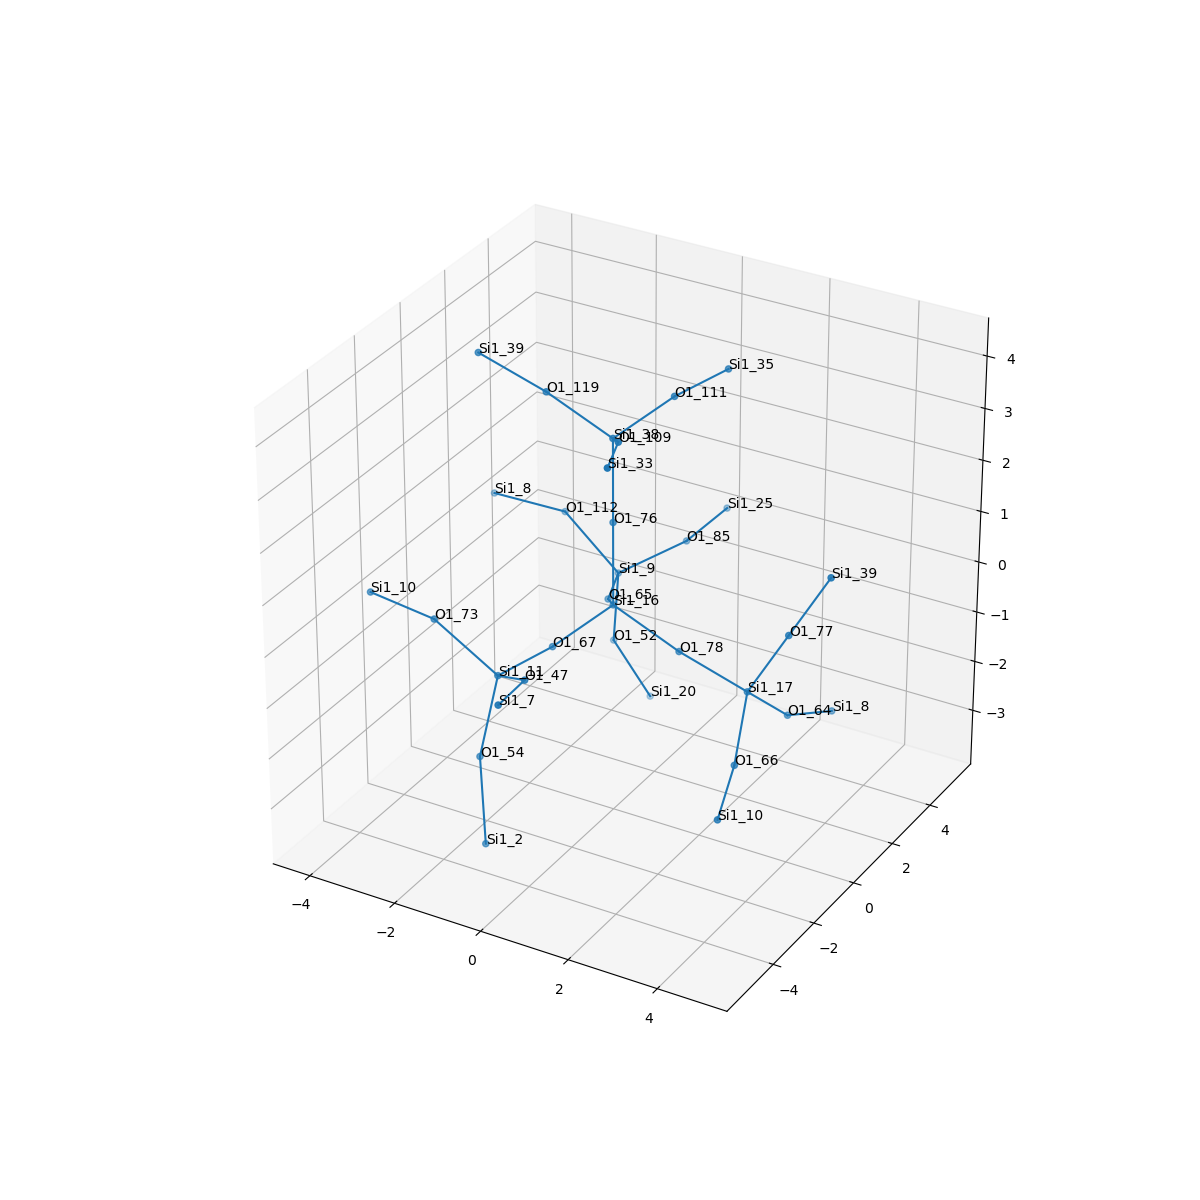

The table this chart was drawn from, first rows:
, neighbor_num, isite, atom, x, y, z, front_index
0, 0, 16, Si1, 0.0, 0.0, 0.0, 
1, 1, 67, O1, -0.7594, -1.313, -0.5385, 0.0
2, 1, 65, O1, -0.7594, 1.313, -0.5385, 0.0
3, 1, 76, O1, 1.1102230246251565e-16, 1.6143323937652797e-16, 1.607, 0.0
4, 1, 78, O1, 1.513, -7.328229013855465e-17, -0.5435, 0.0
5, 2, 11, Si1, -1.26, -2.836, -0.6789, 1.0
6, 2, 9, Si1, -1.26, 2.836, -0.6789, 2.0
7, 2, 38, Si1, 2.220446049250313e-16, 3.2286647875305595e-16, 3.214, 3.0
8, 2, 17, Si1, 3.07, -1.4504733136826785e-16, -0.9436, 4.0
9, 3, 47, O1, -0.1315, -3.834, -0.1109, 5.0
10, 3, 73, O1, -2.618, -3.034, 0.1629, 5.0
11, 3, 54, O1, -1.536, -3.169, -2.23, 5.0
12, 3, 85, O1, -0.1315, 3.834, -0.1109, 6.0
13, 3, 112, O1, -2.618, 3.034, 0.1629, 6.0
14, 3, 52, O1, -1.536, 3.169, -2.23, 6.0
15, 3, 109, O1, 0.7594, -1.313, 3.753, 7.0
16, 3, 111, O1, 0.7594, 1.313, 3.753, 7.0
17, 3, 119, O1, -1.513, 9.161318218510493e-16, 3.757, 7.0
18, 3, 77, O1, 3.973, 2.2029600350424728e-16, 0.386, 8.0
19, 3, 66, O1, 3.396, -1.313, -1.816, 8.0
20, 3, 64, O1, 3.396, 1.313, -1.816, 8.0
21, 4, 7, Si1, 0.07647, -5.422, 0.05075, 9.0
22, 4, 10, Si1, -4.214, -2.836, 0.229, 10.0
23, 4, 2, Si1, -1.03, -3.942, -3.549, 11.0
24, 4, 25, Si1, 0.07647, 5.422, 0.05075, 12.0
25, 4, 8, Si1, -4.214, 2.836, 0.229, 13.0
26, 4, 20, Si1, -1.03, 3.942, -3.549, 14.0
27, 4, 33, Si1, 1.26, -2.836, 3.893, 15.0
28, 4, 35, Si1, 1.26, 2.836, 3.893, 16.0
29, 4, 39, Si1, -3.07, 1.0646586858573455e-15, 4.158, 17.0
30, 4, 39, Si1, 4.875, 7.216118948762726e-17, 1.716, 18.0
31, 4, 10, Si1, 3.731, -2.836, -2.213, 19.0
32, 4, 8, Si1, 3.731, 2.836, -2.213, 20.0
